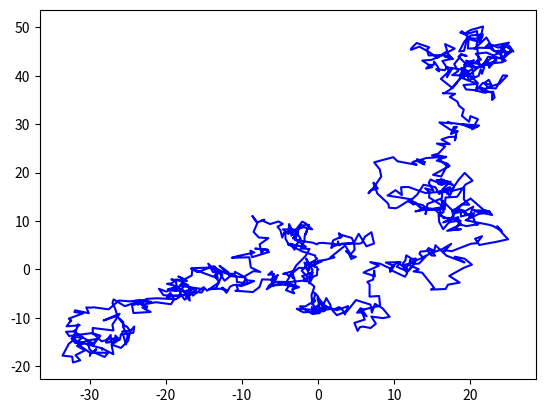

Reproduce this figure in Python.
#!/usr/bin/env python3
# -*- coding: utf-8 -*-
"""
Created on Wed Jan  4 23:18:59 2017

@author: janusboandersen
"""

#random walk
import numpy as np
import matplotlib.pyplot as plt

#delta_X is the displacement: row0=x-direction, row1=y-direction
delta_X = np.random.normal(0,1,(2,1000))

#plot the displacements
#plt.plot(delta_X[0], delta_X[1], "go");

#position of random-walker; cumulative sum
X = np.array([[0], [0]]) #start position (0,0)
X = np.append(X,np.cumsum(delta_X, axis=1),axis=1)  #add together all the columns

#Plot the position at time t=1..n
plt.plot(X[0], X[1], "b-");